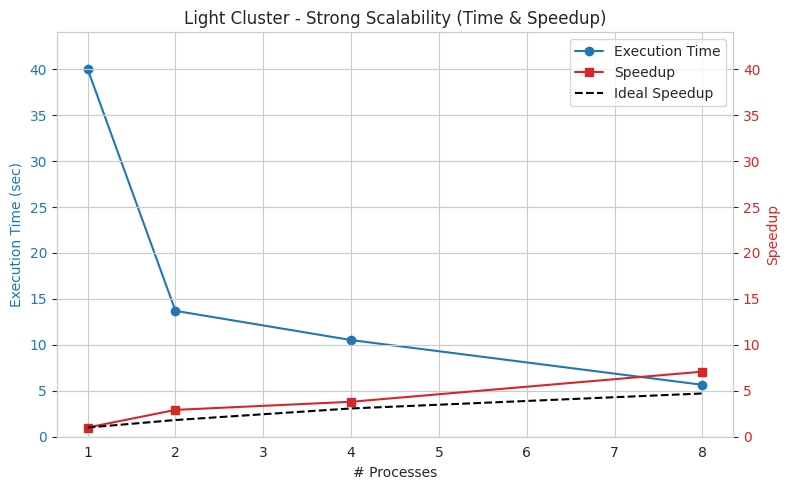
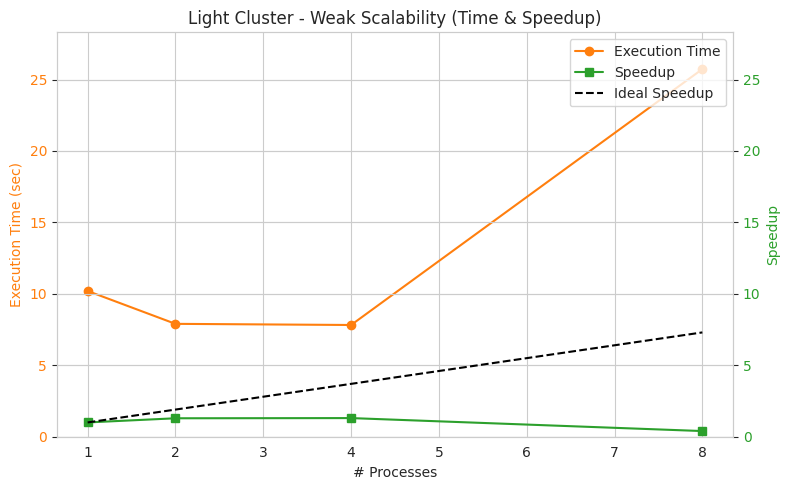

Python code for these plots, in order:
import matplotlib.pyplot as plt
import seaborn as sns

# データ定義
processes = [1, 2, 4, 8]
strong_time = [40.01, 13.70, 10.52, 5.65]
weak_time = [10.20, 7.90, 7.82, 25.73]

# スピードアップ計算
strong_speedup = [strong_time[0] / t for t in strong_time]
weak_speedup = [weak_time[0] / t for t in weak_time]

# 理想的なスピードアップ（Amdahl's law）
p = 0.9
#amdhal
ideal_speedup_a = [1 / ((1 - p) + (p / n)) for n in processes]
#gustafson
ideal_speedup_g = [n - (1 - p)*(n - 1) for n in processes]


# スタイル設定
sns.set_style("whitegrid")

def create_scalability_plot(processes, time_data, speedup_data, title, time_color, speedup_color, ideal_speedup):
    """スケーラビリティプロットを作成する関数"""
    fig, ax1 = plt.subplots(figsize=(8, 5))
    
    # 実行時間プロット
    ax1.set_xlabel('# Processes')
    ax1.set_ylabel('Execution Time (sec)', color=time_color)
    line1 = ax1.plot(processes, time_data, marker='o', label='Execution Time', color=time_color)
    ax1.tick_params(axis='y', labelcolor=time_color)
    
    # スピードアッププロット
    ax2 = ax1.twinx()
    ax2.set_ylabel('Speedup', color=speedup_color)
    line2 = ax2.plot(processes, speedup_data, marker='s', label='Speedup', color=speedup_color)
    line3 = ax2.plot(processes, ideal_speedup, 'k--', label='Ideal Speedup')
    ax2.tick_params(axis='y', labelcolor=speedup_color)
    
    # Y軸のスケールをスピードアップに合わせて軸を揃える
    speedup_max = max(time_data)
    
    # 両軸をスピードアップのスケールに統一
    scale_factor = 1.1
    ax1.set_ylim(0, speedup_max * scale_factor)
    ax2.set_ylim(0, speedup_max * scale_factor)
    
    # 統合された凡例
    lines = line1 + line2 + line3
    labels = [l.get_label() for l in lines]
    ax2.legend(lines, labels, loc='upper right')
    
    plt.title(title)
    fig.tight_layout()
    plt.show()

# Strong scalabilityプロット
create_scalability_plot(
    processes, strong_time, strong_speedup,
    'Light Cluster - Strong Scalability (Time & Speedup)',
    'tab:blue', 'tab:red',ideal_speedup_a)

# Weak scalabilityプロット
create_scalability_plot(
    processes, weak_time, weak_speedup,
    'Light Cluster - Weak Scalability (Time & Speedup)',
    'tab:orange', 'tab:green', ideal_speedup_g
)